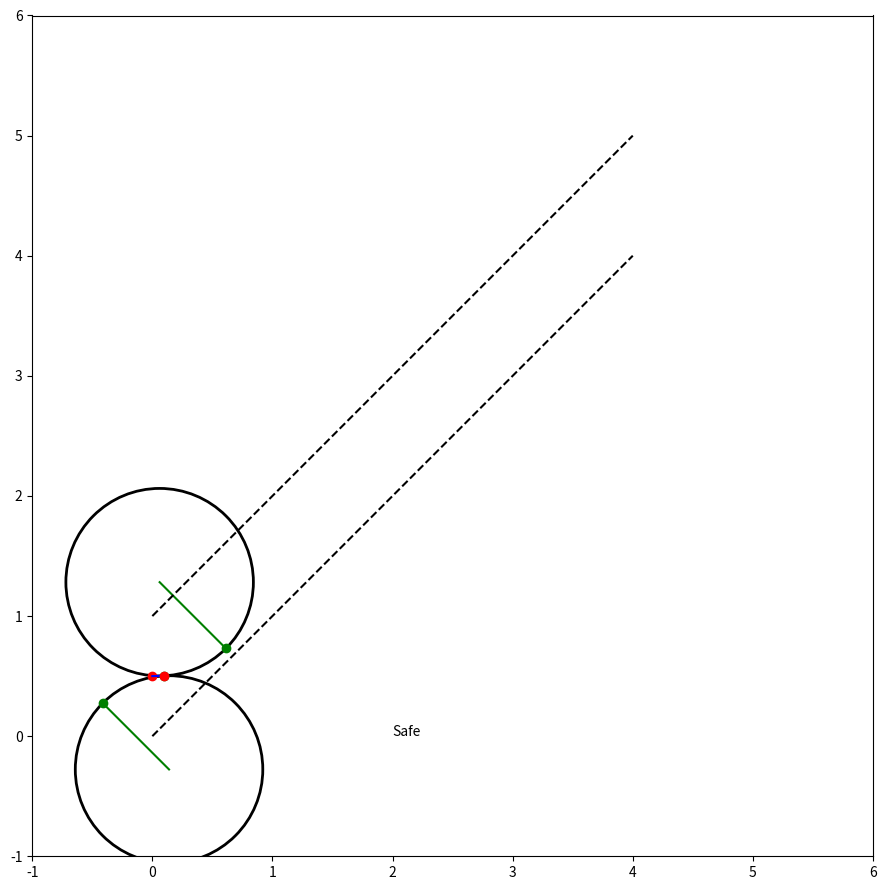

Write the Python code that produced this figure. (Note: this script raises an exception after producing the figure.)
import numpy as np 
import matplotlib.pyplot as plt

SPEED = 1
L = 0.33
dT = 0.1

def state_update(state, action):
    x, y, theta = state
    dTheta = SPEED / L * np.tan(action)* dT
    theta = theta + dTheta / 2
    x = x + SPEED * np.cos(theta) * dT
    y = y + SPEED * np.sin(theta)* dT
    theta = theta + dTheta / 2
    return np.array([x, y, theta])


class StraightAngleSim:
    def __init__(self, line1, line2) -> None:
        self.state = np.zeros(3)
        self.history = []
        self.l1s = line1[0]
        self.l1e = line1[1]
        self.l2s = line2[0]
        self.l2e = line2[1]

    def update(self, action):
        self.state = state_update(self.state, action)
        self.history.append(self.state)

        if self.check_done():
            print(f"Massive Crash Happened!!!!! {self.state}")
            self.history.pop()
            return self.reset()

        return self.state
    
    def check_done(self):
        prev_state = self.history[-2][:2]
        if do_lines_intersect([self.l1s, self.l1e], [prev_state, self.state[:2]]):
            return True
        elif do_lines_intersect([self.l2s, self.l2e], [prev_state, self.state[:2]]):
            return True
        return False
    
    def reset(self):
        self.state = np.zeros(3)
        self.state[1] = 0.5
        self.history.append(self.state)
        return self.state

    def render(self, axis):
        axis.set_xlim(-1, 6)
        axis.set_ylim(-1, 6)

        history = np.array(self.history)
        axis.plot(history[:, 0], history[:, 1], 'b-')

        axis.plot(self.state[0], self.state[1], 'ro')
        axis.set_aspect('equal')

        axis.plot([self.l1s[0], self.l1e[0]], [self.l1s[1], self.l1e[1]], '--', color='black')
        axis.plot([self.l2s[0], self.l2e[0]], [self.l2s[1], self.l2e[1]], '--', color='black')

def do_lines_intersect(line1, line2):
    x1, y1 = line1[0]
    x2, y2 = line1[1]
    x3, y3 = line2[0]
    x4, y4 = line2[1]
    # Check if the lines are vertical
    if x1 == x2 and x3 == x4:
        return False
    elif x1 == x2:
        m2 = (y4 - y3) / (x4 - x3)
        b2 = y3 - m2 * x3
        x = x1
        y = m2 * x + b2
    elif x3 == x4:
        m1 = (y2 - y1) / (x2 - x1)
        b1 = y1 - m1 * x1
        x = x3
        y = m1 * x + b1
    else:
        # Calculate the slopes and y-intercepts of the two lines
        m1 = (y2 - y1) / (x2 - x1)
        b1 = y1 - m1 * x1
        m2 = (y4 - y3) / (x4 - x3)
        b2 = y3 - m2 * x3
        # Check if the lines are parallel
        if m1 == m2:
            return False
        # Calculate the intersection point of the two lines
        x = (b2 - b1) / (m1 - m2)
        y = m1 * x + b1
    # Check if the intersection point is within the line segments
    if (x < min(x1, x2) or x > max(x1, x2) or
        x < min(x3, x4) or x > max(x3, x4)):
        return False
    if (y < min(y1, y2) or y > max(y1, y2) or
        y < min(y3, y4) or y > max(y3, y4)):
        return False
    return True



class SafetyMask:
    def __init__(self, max_steer, dynamics_fcn, line_l, line_r) -> None:
        self.max_steer = max_steer
        self.dynamics_fcn = dynamics_fcn
        self.radius = L / np.tan(max_steer) 

        self.line_l = np.array(line_l, dtype=float)
        self.line_r = np.array(line_r, dtype=float)
        #TODO: since the lines are parallel, only a single angle is required
        a_l = np.arctan2(line_l[1][1] - line_l[0][1], line_l[1][0] - line_l[0][0])
        a_r = np.arctan2(line_r[1][1] - line_r[0][1], line_r[1][0] - line_r[0][0])
        self.perpendicular_l = a_l - np.pi/2
        self.perpendicular_r = a_r + np.pi/2
        self.tangent_offset_l = self.radius * np.array([np.cos(self.perpendicular_l), np.sin(self.perpendicular_l)])
        self.tangent_offset_r = self.radius * np.array([np.cos(self.perpendicular_r), np.sin(self.perpendicular_r)])

        self.line_l[1] += self.radius * np.array([np.cos(a_l), np.sin(a_l)]) 
        self.line_r[1] += self.radius * np.array([np.cos(a_r), np.sin(a_r)])

    def plot_extra_circles(self, ns, axis):
        cx_r = ns[0] + self.radius * np.cos(np.pi/2 - ns[2])
        cy_r = ns[1] - self.radius * np.sin(np.pi/2 - ns[2])
        cx_l = ns[0] - self.radius * np.cos(np.pi/2 - ns[2])
        cy_l = ns[1] + self.radius * np.sin(np.pi/2 - ns[2])

        circle = plt.Circle((cx_r, cy_r), self.radius, fill=False, linewidth=2, color='green')
        axis.add_artist(circle)
        circle = plt.Circle((cx_l, cy_l), self.radius, fill=False, linewidth=2, color='green')
        axis.add_artist(circle)


    def enforce_safety(self, state, action, axis):        
        new_state = self.dynamics_fcn(state, action)
        # print(f"Safety: {state} -> {new_state}")

        angle_array = self.radius * np.array([-np.cos(np.pi/2 - new_state[2]), np.sin(np.pi/2 - new_state[2])])
        centre_l = new_state[0:2] + angle_array
        centre_r = new_state[0:2] - angle_array

        tangent_pt_l = centre_l + self.tangent_offset_l
        tangent_pt_r = centre_r + self.tangent_offset_r

        axis.cla()

        circle = plt.Circle(centre_l, self.radius, fill=False, linewidth=2)
        axis.add_artist(circle)
        circle = plt.Circle(centre_r, self.radius, fill=False, linewidth=2)
        axis.add_artist(circle)

        axis.plot(state[0], state[1], 'ro')
        axis.plot(new_state[0], new_state[1], 'go')

        axis.set_aspect('equal')


        state_line = [[state[0], state[1]], [new_state[0], new_state[1]]]
        if do_lines_intersect(self.line_l, state_line):
            print("Projected crash with left line")
            return -self.max_steer
        elif do_lines_intersect(self.line_r, state_line):
            print("Projected crash with right line")
            return self.max_steer

        axis.plot([centre_l[0], tangent_pt_l[0]], [centre_l[1], tangent_pt_l[1]], 'g-')
        axis.plot([centre_r[0], tangent_pt_r[0]], [centre_r[1], tangent_pt_r[1]], 'g-')
        axis.plot(tangent_pt_l[0], tangent_pt_l[1], 'go')
        axis.plot(tangent_pt_r[0], tangent_pt_r[1], 'go')


        #TODO: add condition to only check intersection if it is in front of the vehicle.
        radial_line = [centre_l, tangent_pt_l]
        if do_lines_intersect(self.line_r, radial_line):
            print("Unsafe - right")
            axis.text(state[0]+2, 0, "Unsafe - right")
            return self.max_steer

        radial_line = [centre_r, tangent_pt_r]
        if do_lines_intersect(self.line_l, radial_line):
            print("Unsafe - left")
            axis.text(state[0]+2, 0, "Unsafe - left")
            return -self.max_steer

        axis.text(state[0]+2, 0, "Safe")
        return action


def run_test():
    max_steer = 0.4
    # line1 = [[0, 0], [5, 0]]
    # line2 = [[0, 1], [5, 1]]
    line_l = [[0, 1], [4, 5]]
    line_r = [[0, 0], [4, 4]]
    sim = StraightAngleSim(line_l, line_r)
    supervisor = SafetyMask(max_steer, state_update, line_l, line_r)

    actions = []
    safe_actions = []
    state = sim.reset()
    fig = plt.figure(figsize=(9, 9))
    a1 = plt.subplot(1, 1, 1)
    # a3 = plt.subplot(2, 1, 2)
    for i in range(80):

        action = np.random.uniform(-max_steer, max_steer)
        # action = max_steer 

        safe_action = supervisor.enforce_safety(state, action, a1)
        actions.append(action)
        safe_actions.append(safe_action)
        state = sim.update(safe_action)

        sim.render(a1)

        # a3.cla()
        # a3.plot(actions, 'b-')
        # a3.plot(safe_actions, 'r-')
        # a3.grid(True)
        # a3.set_xlim(max(0, len(actions)-20), len(actions)+5)

        plt.tight_layout()
        plt.savefig(f"Data/History_{i}.svg")
        # plt.pause(0.5)
        # plt.pause(0.0001)
        # plt.show()


run_test()
